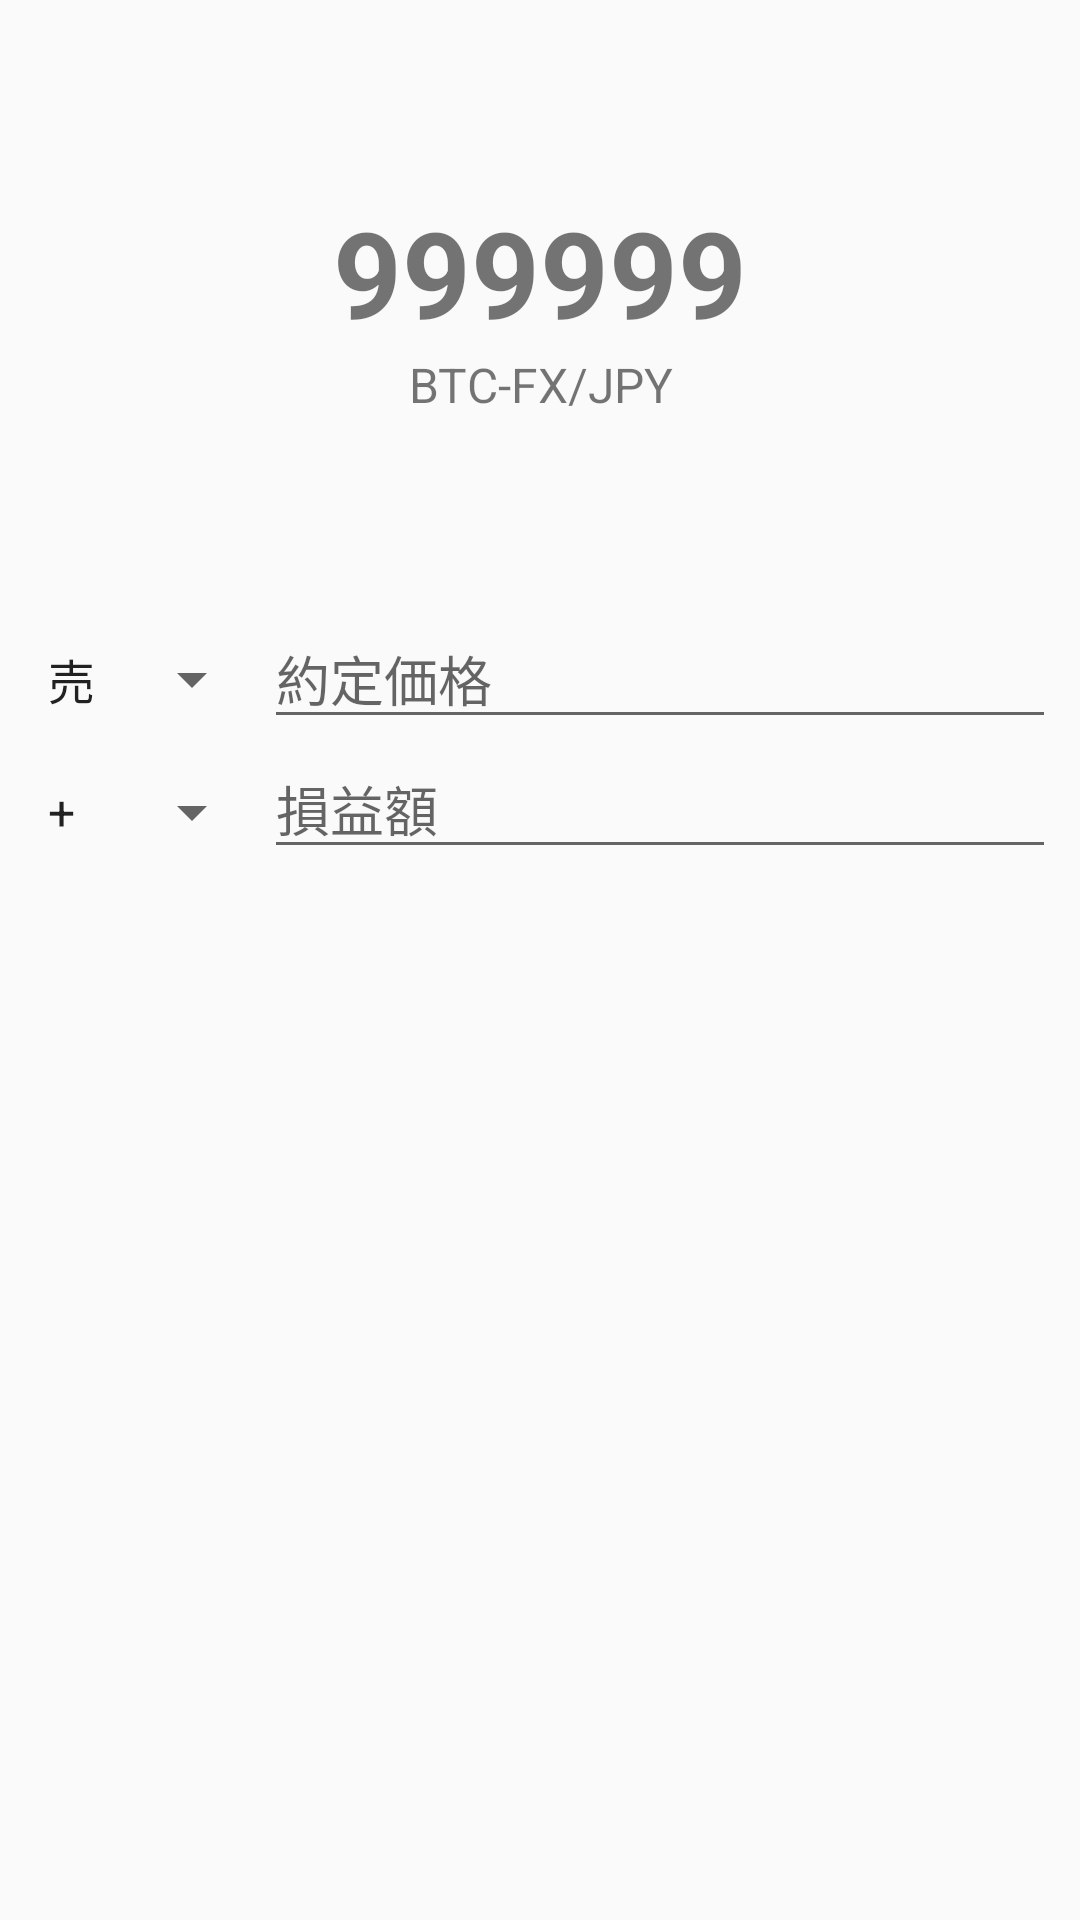

Here is an Android app screen rendered from its layout file. Give the layout XML and the strings, colors and styles it references.
<!-- AndroidManifest.xml: application theme AppTheme -->
<!-- res/layout/fragment_profit.xml -->
<LinearLayout xmlns:android="http://schemas.android.com/apk/res/android"
    xmlns:tools="http://schemas.android.com/tools"
    android:layout_width="match_parent"
    android:layout_height="match_parent"
    android:orientation="vertical"
    tools:context="www.gericass.com.fxsupporter.Fragment.ProfitFragment">


    <TextView
        android:id="@+id/estimate_value"
        android:layout_width="match_parent"
        android:layout_height="wrap_content"
        android:layout_marginTop="64dp"
        android:gravity="center"
        android:text="999999"
        android:textSize="40sp"
        android:textStyle="bold" />

    <TextView
        android:layout_width="match_parent"
        android:layout_height="wrap_content"
        android:gravity="center"
        android:text="@string/btc_fx"
        android:textSize="16sp" />

    <LinearLayout
        android:layout_width="match_parent"
        android:layout_height="wrap_content"
        android:layout_marginEnd="8dp"
        android:layout_marginStart="8dp"
        android:layout_marginTop="64dp"
        android:orientation="horizontal">

        <Spinner
            android:id="@+id/spinner_price"
            android:layout_width="80dp"
            android:layout_height="wrap_content"
            android:entries="@array/buy_sell"
            android:gravity="center"
            android:spinnerMode="dropdown">

        </Spinner>

        <EditText
            android:id="@+id/edit_price"
            android:layout_width="match_parent"
            android:layout_height="wrap_content"
            android:hint="@string/price"
            android:inputType="number" />


    </LinearLayout>

    <LinearLayout
        android:layout_width="match_parent"
        android:layout_height="wrap_content"
        android:layout_marginEnd="8dp"
        android:layout_marginStart="8dp"
        android:orientation="horizontal">

        <Spinner
            android:id="@+id/spinner_amount"
            android:layout_width="80dp"
            android:layout_height="wrap_content"
            android:entries="@array/plus_minus"
            android:gravity="center"
            android:spinnerMode="dropdown">

        </Spinner>

        <EditText
            android:id="@+id/edit_amount"
            android:layout_width="match_parent"
            android:layout_height="wrap_content"
            android:hint="@string/risk"
            android:inputType="number" />
    </LinearLayout>

</LinearLayout>
<!-- resources referenced by this layout -->
<resources>
  <string-array name="buy_sell">
          <item>売</item>
          <item>買</item>
      </string-array>
  <string-array name="plus_minus">
          <item>+</item>
          <item>-</item>
      </string-array>
  <string name="btc_fx">BTC-FX/JPY</string>
  <string name="price">約定価格</string>
  <string name="risk">損益額</string>
  <style name="AppTheme" parent="Theme.AppCompat.Light.DarkActionBar">
          
          <item name="colorPrimary">@color/colorPrimary</item>
          <item name="colorPrimaryDark">#448CCA</item>
          <item name="colorAccent">@color/colorAccent</item>
      </style>
  <color name="colorPrimary">#3F51B5</color>
  <color name="colorAccent">#FF4081</color>
</resources>
